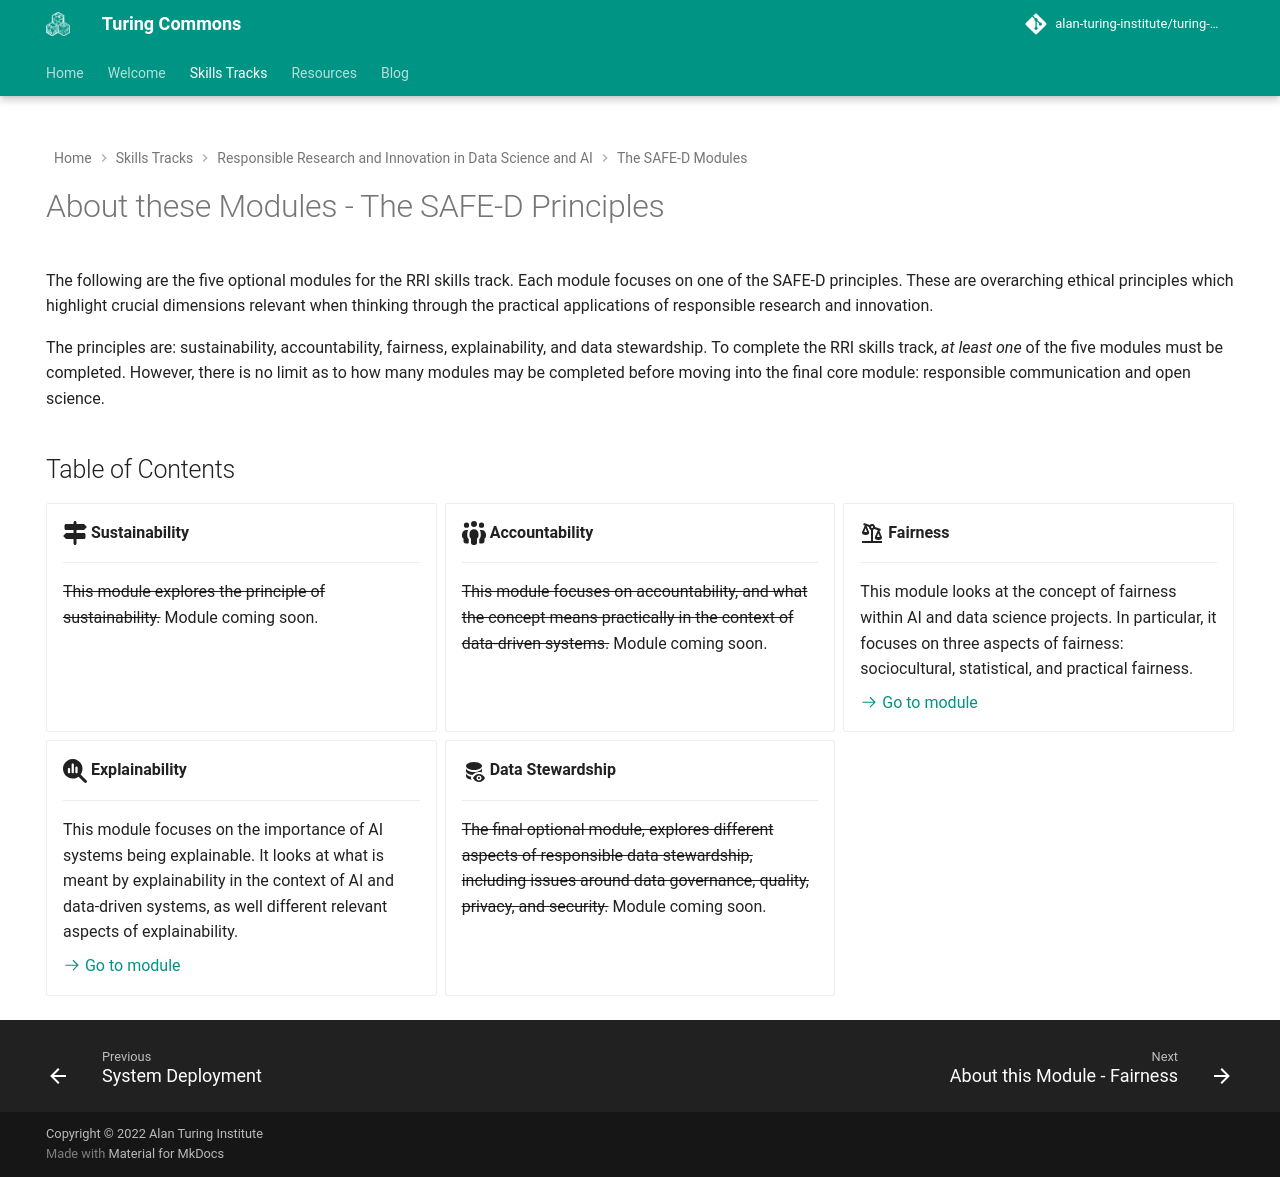

repository: alan-turing-institute/turing-commons · page: skills-tracks/rri/rri-200-index/index.html · generator: mkdocs

---
hide:
  - navigation
  - toc
---

# About these Modules - The SAFE-D Principles
The following are the five optional modules for the RRI skills track. 
Each module focuses on one of the SAFE-D principles. These are overarching ethical principles which highlight crucial dimensions relevant when thinking through the practical applications of responsible research and innovation.

The principles are: sustainability, accountability, fairness, explainability, and data stewardship. 
To complete the RRI skills track, *at least one* of the five modules must be completed. 
However, there is no limit as to how many modules may be completed before moving into the final core module: responsible communication and open science.

## Table of Contents

<div class="grid cards" markdown>

-   :fontawesome-solid-signs-post:{ .lg .middle } __Sustainability__

    ---

    ~~This module explores the principle of sustainability.~~
    Module coming soon.

    <!-- [:octicons-arrow-right-24: Go to module](rri-201-index.md) -->

-   :fontawesome-solid-people-group:{ .lg .middle } __Accountability__

    ---

    ~~This module focuses on accountability, and what the concept means practically in the context of data-driven systems.~~
    Module coming soon.

    <!-- [:octicons-arrow-right-24: Go to module](rri-202-index.md) -->

-   :material-scale-unbalanced:{ .lg .middle } __Fairness__

    ---

    This module looks at the concept of fairness within AI and data science projects.
    In particular, it focuses on three aspects of fairness: sociocultural, statistical, and practical fairness.
    <!-- Module coming soon. -->

    [:octicons-arrow-right-24: Go to module](rri-203-index.md)

-   :fontawesome-solid-magnifying-glass-chart:{ .lg .middle } __Explainability__

    ---

    This module focuses on the importance of AI systems being explainable.
    It looks at what is meant by explainability in the context of AI and data-driven systems, as well different relevant aspects of explainability.

    [:octicons-arrow-right-24: Go to module](rri-204-index.md)

-   :material-database-eye:{ .lg .middle } __Data Stewardship__

    ---

    ~~The final optional module, explores different aspects of responsible data stewardship, including issues around data governance, quality, privacy, and security.~~
    Module coming soon.

    <!-- [:octicons-arrow-right-24: Go to module](rri-205-index.md) -->

</div>
